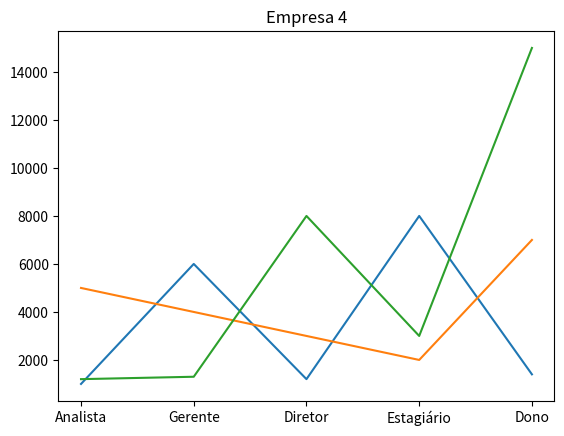

Reproduce this figure in Python. (Note: this script raises an exception after producing the figure.)
import statistics
import matplotlib.pyplot as plt

def moda1(lista):
    moda = statistics.mode(lista)
    print('Moda: ', moda)


def mediana1(lista):
    mediana = statistics.median(lista)
    print('Mediana: ', mediana)


def varianca1(lista):
    varianca = statistics.variance(lista)
    print('Variança: ', varianca)

def desvio1(lista):
    desvio = statistics.stdev(lista)
    print(f'Desvio padrão:  {desvio:.2f}')


def media1(lista):
    media = statistics.mean(lista)
    print('Media: ', media)



empresa1 = [1000,6000,1200,8000,1400]
empresa2 = [5000,4000,3000,2000,7000]
empresa3 = [1200,1300,8000,3000,15000]
empresa4 = [1400,1750,2000,4500,5900,7000]
cargos =['Analista', 'Gerente','Diretor', 'Estagiário', 'Dono']
def handle(lista, salarios):

    print('EMPRESA', salarios)
    print('----------------------------')
    media1(lista)
    mediana1(lista)
    moda1(lista)
    varianca1(lista)
    desvio1(lista)
    plt.title('Empresa 1')
    plt.plot(cargos, empresa1)
    plt.show()
    plt.title('Empresa 2')
    plt.plot(cargos, empresa2)
    plt.show()
    plt.title('Empresa 3')
    plt.plot(cargos, empresa3)
    plt.show()
    plt.title('Empresa 4')
    plt.plot(cargos, empresa4)
    plt.show()


handle(empresa1, empresa1)  
handle(empresa2, empresa2)   
handle(empresa3, empresa3) 
handle(empresa4, empresa4)

enter=input('enter para sair')
